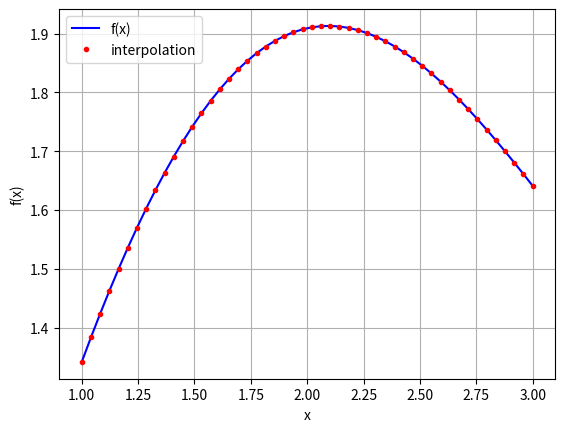

Here is the Python script that generated this plot:
import matplotlib.pyplot as plt
import numpy as np
import scipy.interpolate as spi

x = np.linspace(-2*np.pi, 2*np.pi, 25)
xd = np.linspace(1.0, 3.0, 50)

def f(x):
    return np.sin(x) + 0.5*x

ipo = spi.splrep(x, f(x), k=3)
iy = spi.splev(x, ipo)
iyd = spi.splev(xd, ipo)
print(np.allclose(f(x), iy))

plt.plot(xd, f(xd), 'b', label='f(x)')
plt.plot(xd, iyd, 'r.', label='interpolation')
plt.legend(loc=0)
plt.grid(True)
plt.xlabel('x')
plt.ylabel('f(x)')
plt.show()
